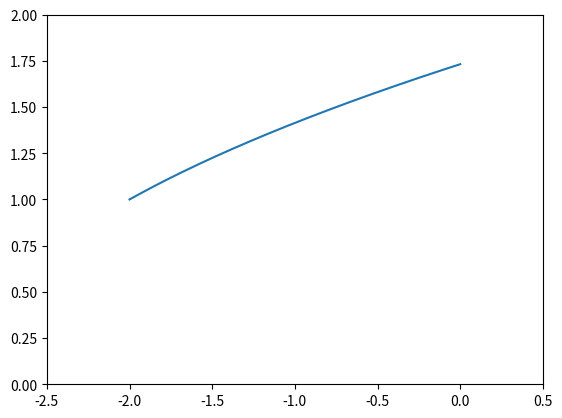

Write the Python code that produced this figure.
# [redacted]
# [redacted]

# Importerer library
import math as m 
import matplotlib.pyplot as plt 
import numpy as np 

def y(x):
    return m.sqrt(x + 3)

plotX = np.array([])
plotY = np.array([])
Xn = -2
deltaX = 0.001
d = 10000
punktx = 0
i=0
while(Xn < 0 and d != 0.0 and i < 3000):
    a = m.sqrt((y(Xn))**2 + (abs(y(Xn + deltaX)))**2)

    if(a<d):
        d = a
        punktx = Xn
    
    plotX = np.append(plotX,Xn)
    plotY = np.append(plotY,y(Xn))

    Xn += deltaX 
    i +=1

print("Minste avstand fra origo til kurven: ",d, "\n", "Punktet \"d\" finner vi ved x lik: ", punktx)

plt.plot(plotX,plotY)
plt.xlim(-2.5,0.5)
plt.ylim(0,2)

plt.show()
